3-way image classification set "dataset" from GitHub (bhavyatadvi/smartcitizenhubfinal); label vocabulary: garbage, graffiti, streetlight.

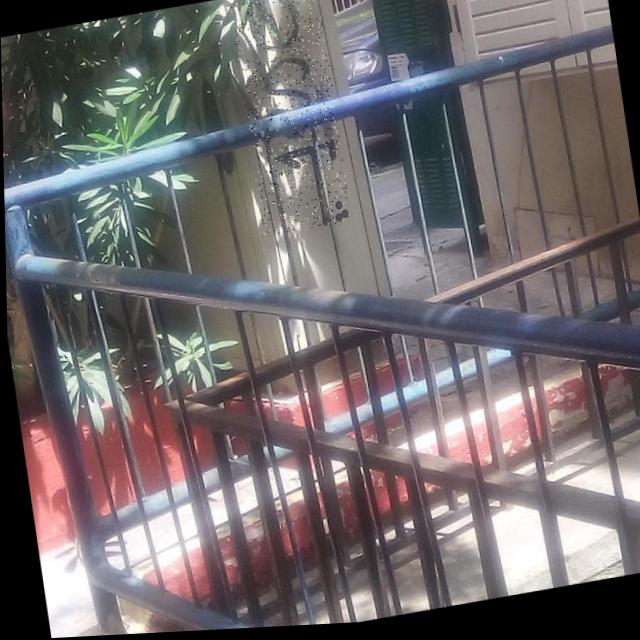
Label: graffiti

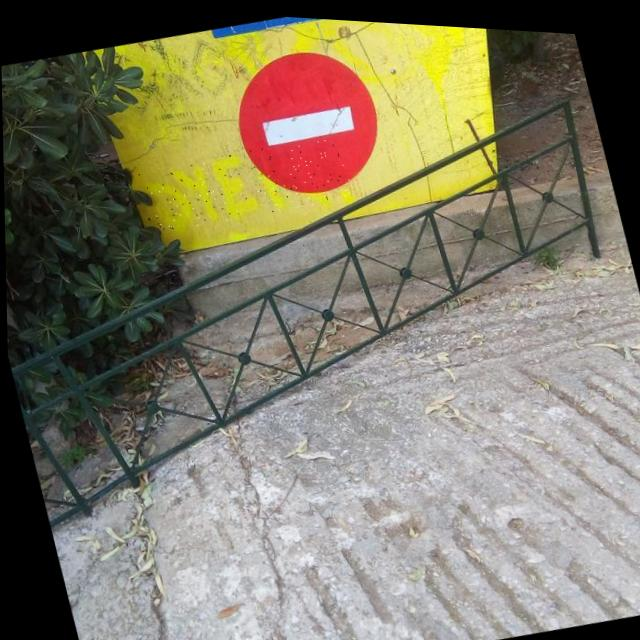
Label: graffiti

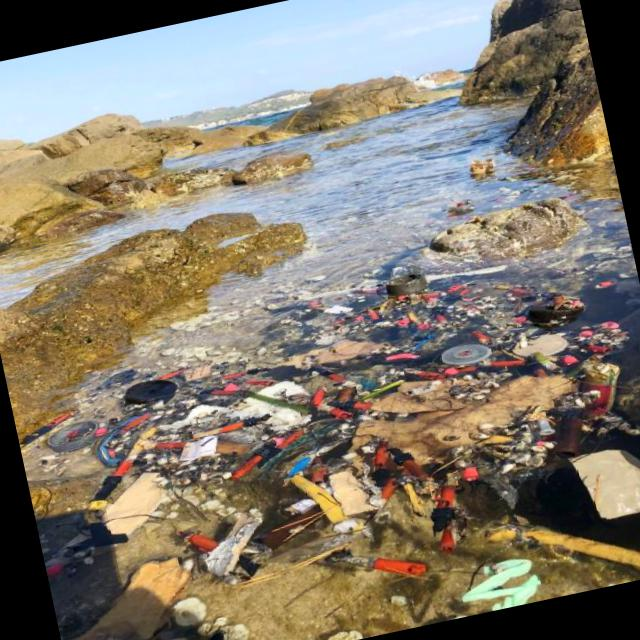
Label: garbage

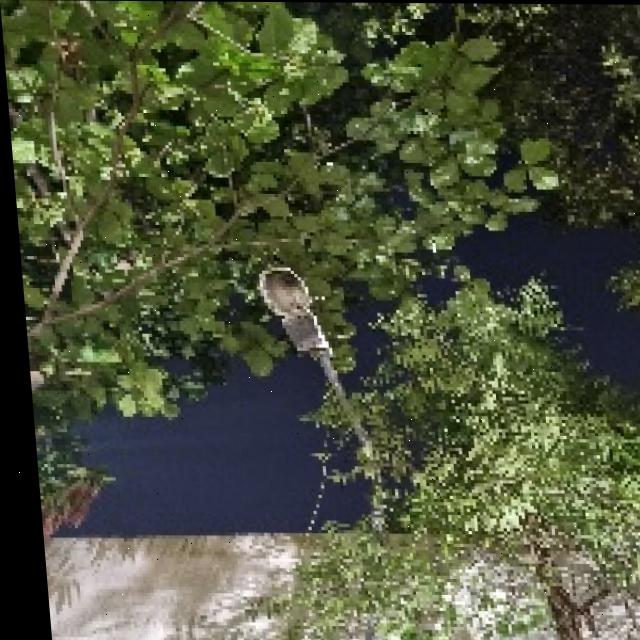
Label: streetlight

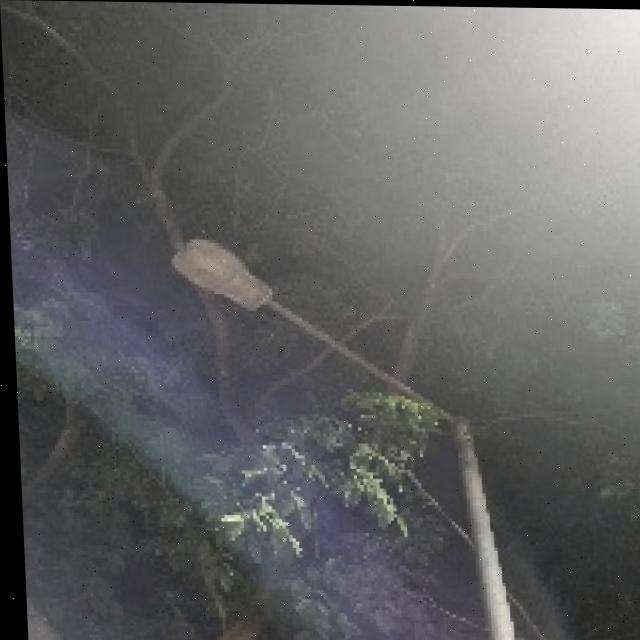
Label: streetlight

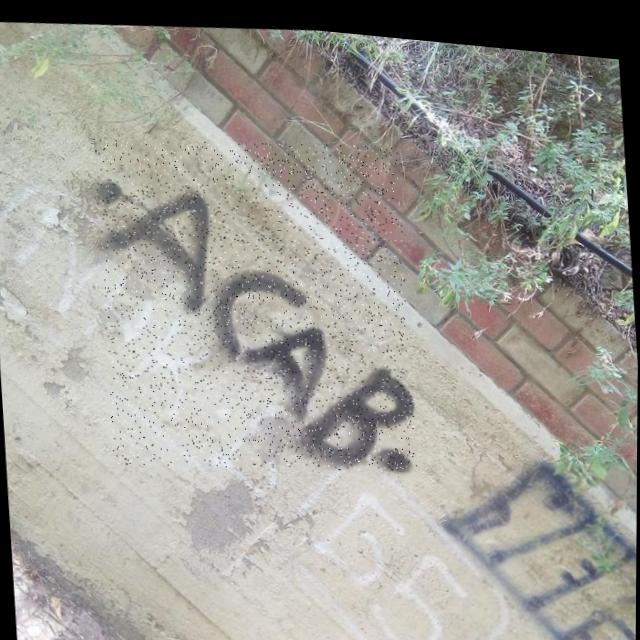
Label: graffiti
